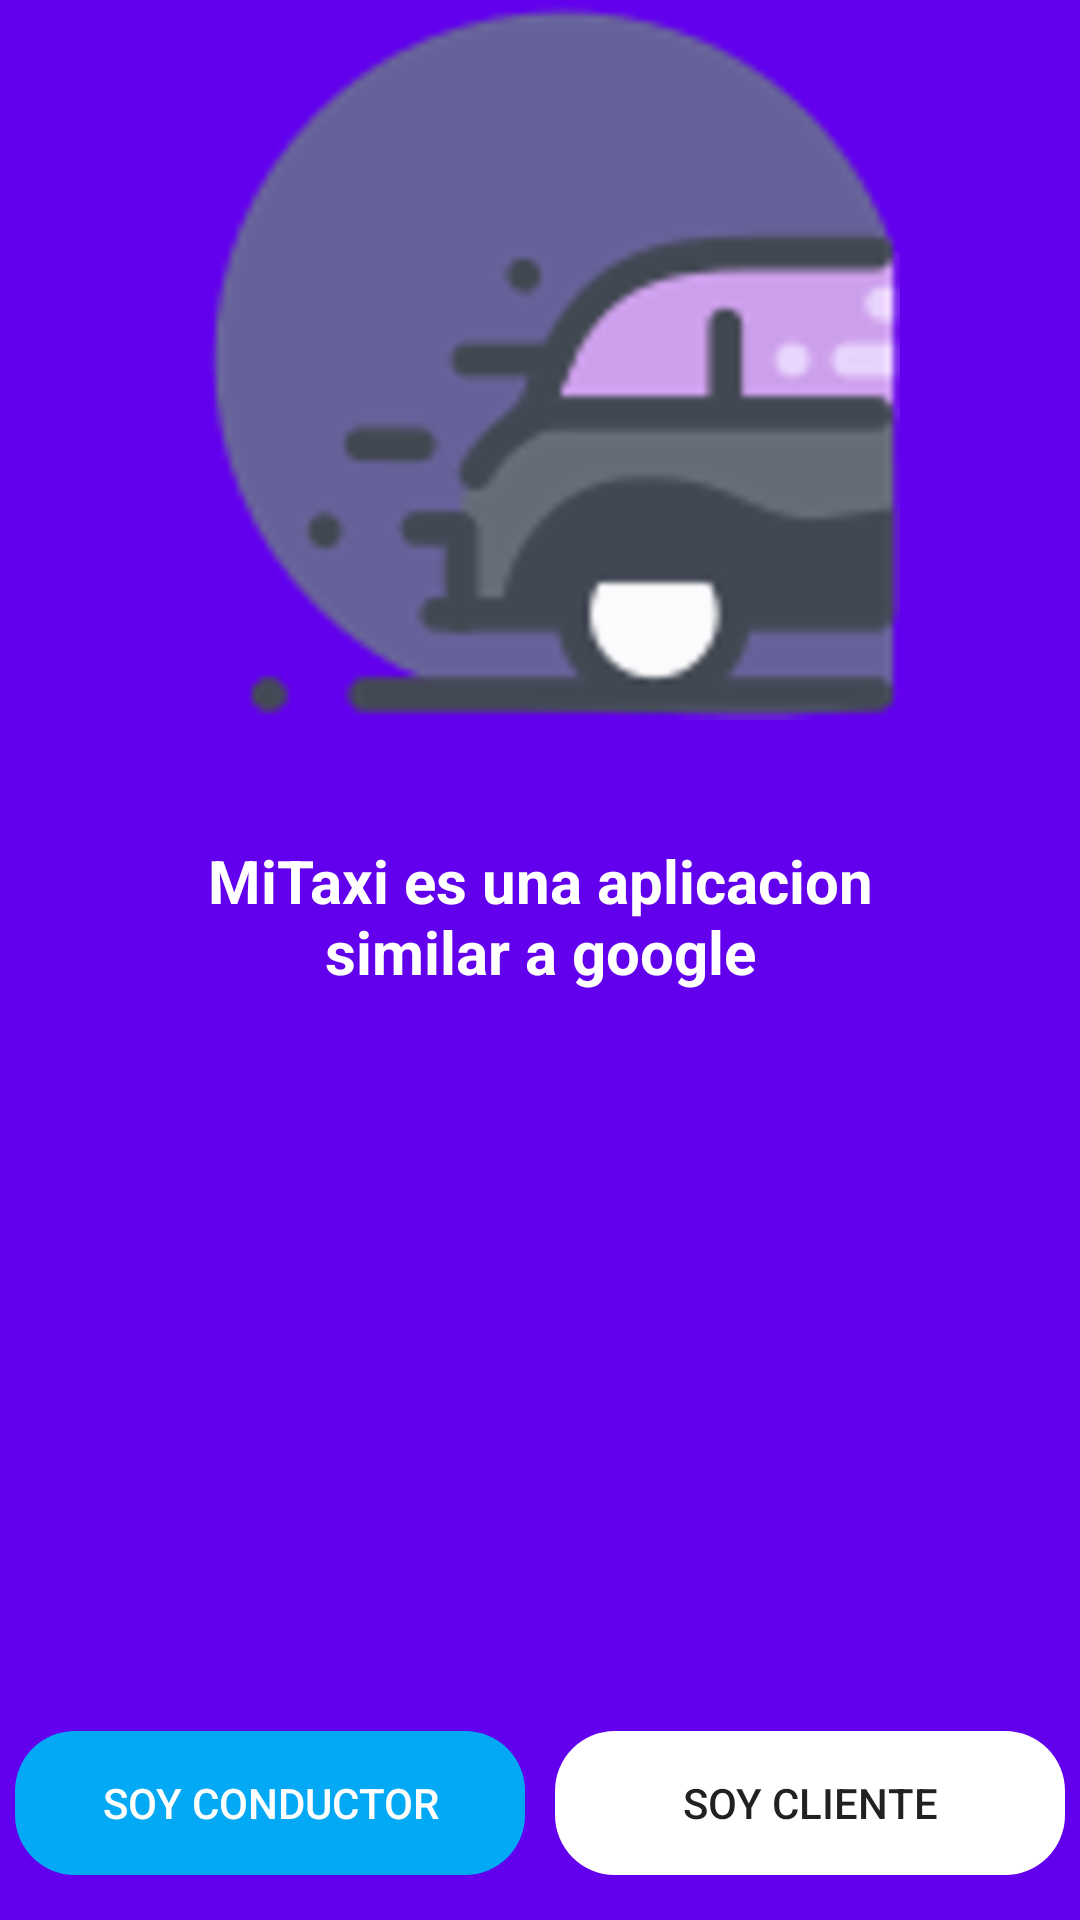

This screen was rendered from an Android layout file. Write that file and the resources it references.
<!-- AndroidManifest.xml: application theme AppTheme -->
<!-- res/layout/activity_home.xml -->
<?xml version="1.0" encoding="utf-8"?>
<androidx.coordinatorlayout.widget.CoordinatorLayout
    xmlns:android="http://schemas.android.com/apk/res/android"
    xmlns:app="http://schemas.android.com/apk/res-auto"
    xmlns:tools="http://schemas.android.com/tools"
    android:layout_width="match_parent"
    android:layout_height="match_parent"
    android:fitsSystemWindows="true"
    android:background="@color/colorPrimary"
    tools:context=".activities.HomeActivity" >

    <LinearLayout
        android:layout_width="match_parent"
        android:layout_height="match_parent"
        android:orientation="vertical"
        >

        <ImageView
            android:layout_width="match_parent"
            android:layout_height="240dp"
            android:src="@drawable/icon_uber_clone"></ImageView>
        <TextView
            android:layout_width="match_parent"
            android:layout_height="wrap_content"
            android:text="@string/home_text"
            android:textAlignment="center"
            android:textColor="@color/colorWithe"
            android:layout_margin="40dp"
            android:textSize="20sp"
            android:textStyle="bold"
            ></TextView>

        <LinearLayout
            android:layout_width="match_parent"
            android:layout_height="match_parent"
            android:gravity="bottom"
            android:orientation="horizontal">

            <Button
                android:id="@+id/btnIAmDriver"
                android:layout_width="0dp"
                android:layout_weight="1"
                android:layout_height="wrap_content"
                android:text="Soy Conductor"
                android:backgroundTint="@color/colorBlueLight"
                android:background="@drawable/rounded_button"
                android:textColor="@color/colorWithe"
                android:layout_margin="5dp"
                ></Button>
            <Button
                android:id="@+id/btnIAmClient"
                android:layout_width="0dp"
                android:layout_weight="1"
                android:layout_height="wrap_content"
                android:backgroundTint="@color/colorWithe"
                android:background="@drawable/rounded_button"
                android:text="Soy Cliente"
                android:layout_margin="5dp"
                ></Button>


        </LinearLayout>

    </LinearLayout>


</androidx.coordinatorlayout.widget.CoordinatorLayout>
<!-- resources referenced by this layout -->
<resources>
  <color name="colorBlueLight">#03A9F4</color>
  <color name="colorPrimary">#6200EE</color>
  <color name="colorWithe">#fff</color>
  <!-- drawable icon_uber_clone: png bitmap (drawable-hdpi, 146458 bytes) -->
  <!-- drawable rounded_button (drawable) -->
  <?xml version="1.0" encoding="utf-8"?>
  <shape xmlns:android="http://schemas.android.com/apk/res/android"
      android:shape="rectangle"
      android:padding="10dp"
      >
      <corners android:radius="20dp"></corners>
  
  </shape>
  <string name="home_text">MiTaxi es una aplicacion similar a google</string>
  <style name="AppTheme" parent="Theme.AppCompat.Light.NoActionBar">
          
          <item name="colorPrimary">@color/colorPrimary</item>
          <item name="colorPrimaryDark">@color/colorPrimaryDark</item>
          <item name="colorAccent">@color/colorAccent</item>
      </style>
  <color name="colorPrimaryDark">#3700B3</color>
  <color name="colorAccent">#03DAC5</color>
</resources>
